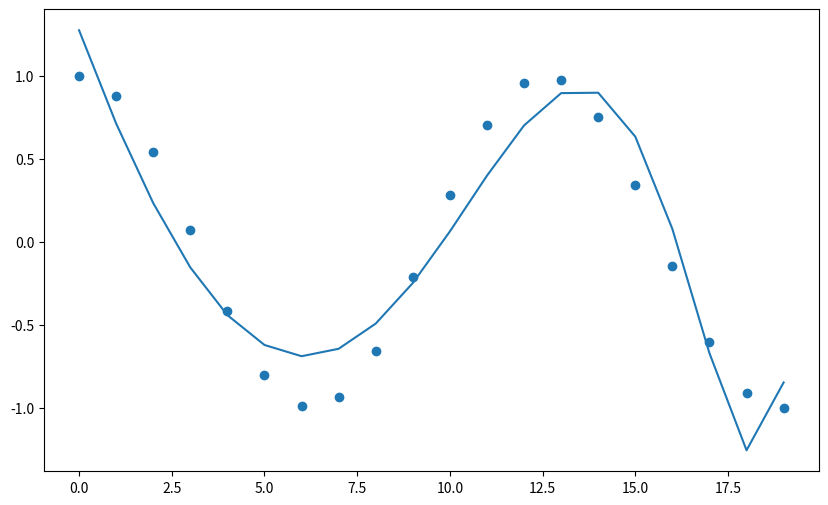

The matplotlib source for this figure:
import numpy as np
import matplotlib.pyplot as plt

def expected_value(X, w, b):
    return np.dot(X, w) + b 

def z_score(X):
    m = np.mean(X, axis=0)
    std = np.std(X, axis=0)
    return (X - m) / std



def derivative(X, yd, w, b):
    m, n = X.shape
    wd, bd = np.zeros(n), 0
    for i in range(m):
        err = (expected_value(X[i], w, b) - yd[i])
        for j in range(n):
            wd[j] = wd[j] + err * X[i, j]
        bd += err
    return (wd * (1 / m)), (bd * (1 / m))

def gradient(X, yd, w, b, alpha, iterations):
    for _ in range(iterations):
        wd, bd = derivative(X, yd, w, b)
        w = w - (alpha * wd)
        b = b - (alpha * bd)
    return w, b

def gradient(X, yd, w, b, alpha, iterations):
    costs = []
    for _ in range(iterations):
        wd, bd = derivative(X, yd, w, b)
        w = w - (alpha * wd)
        b = b - (alpha * bd)
        costs.append(cost(X, yd, w, b))
    return w, b, costs

def cost(X, y, w, b):
    m = X.shape[0]
    total_cost = 0
    for i in range(m):
        fx = (np.dot(X[i], w)) + b
        total_cost += (fx - y[i])**2   
    return (1 / (2 *    m)) * total_cost


def main():
    x = np.arange(0, 20, 1)
    y = np.cos(x/2)
    print(y)
    X = np.c_[x, x**2, x**3,x**4, x**5, x**6, x**7, x**8, x**9, x**10, x**11, x**12, x**13]
    X_norm = z_score(X)
    # x_features = ["x", "x^2", "x^3"]
    # print(X)

    # fig, ax = plt.subplots(1, 3, figsize=(12, 3), sharey=True)
    # for i in range(len(ax)):
    #     ax[i].scatter(X[:, i], y)
    #     ax[i].set_xlabel(x_features[i])

    # plt.show()
    
    w = np.zeros(X_norm.shape[1])
    b = 0
    iterations = 10000
    
    
    w,b,costs = gradient(X_norm,y,w,b,1e-1,iterations)
    
    
    plt.figure(figsize=(10, 6))
    # plt.plot(range(iterations), costs, label='Cost over iterations')
    plt.scatter(x,y)
    plt.plot(x,X_norm@w+b)
    plt.show()
    
    
    
    
    
    

main()